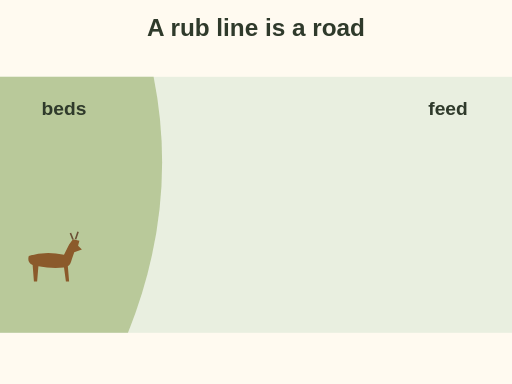
t = 0.00 s
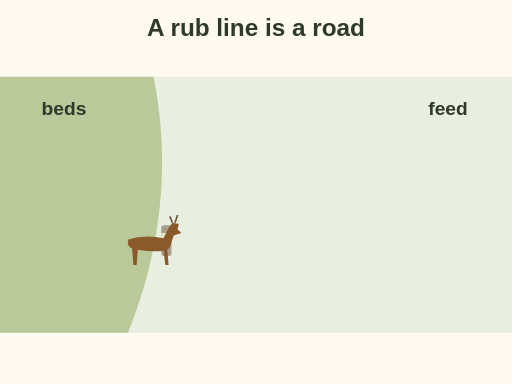
t = 1.00 s
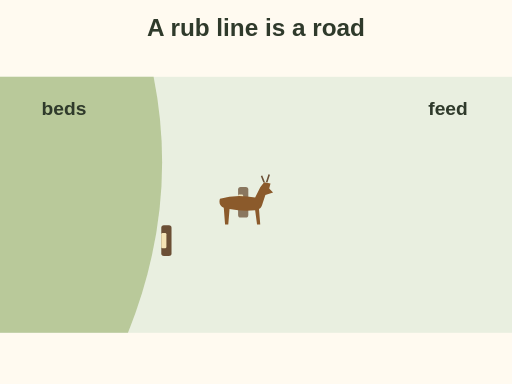
t = 2.00 s
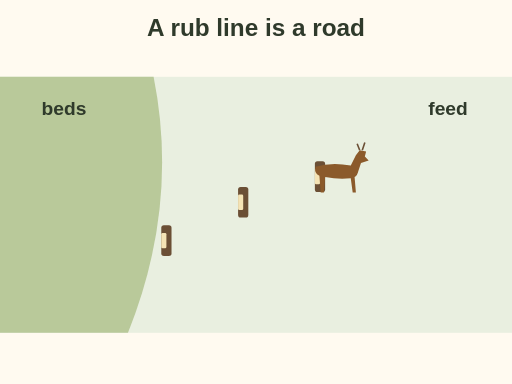
t = 3.00 s
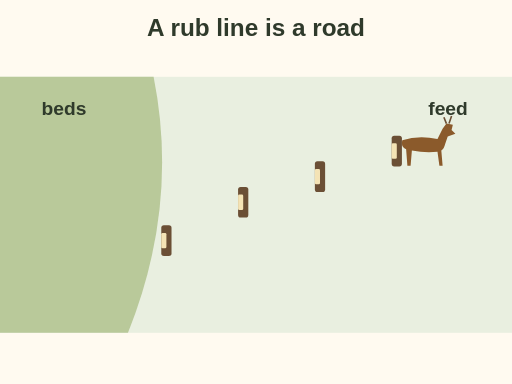
t = 3.90 s
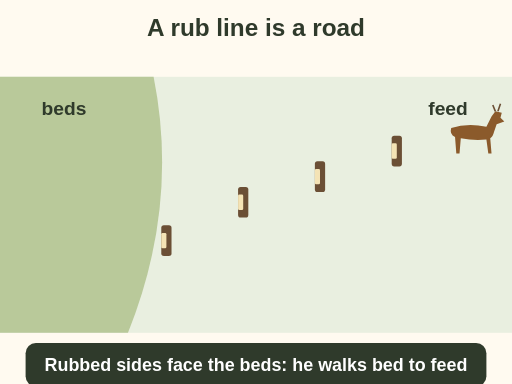
t = 5.00 s

The animated SVG that drew these frames (rendered in a browser with its animation timeline set to each time). Animation: 6 SMIL elements (animate=5,animateMotion=1); one cycle of 5.00 s.

<svg xmlns="http://www.w3.org/2000/svg" viewBox="0 0 400 300" font-family="sans-serif" role="img" aria-label="Animation: a buck walks from the bedding cover toward the feed and rubs four trees along the way. The rubbed side of each faces back toward the beds, so the rub line shows his route from bed to feed.">
<rect x="0" y="0" width="400" height="300" rx="0" fill="#fffaf0"/>
<text x="200" y="28" font-size="19" font-weight="bold" fill="#2f3a2b" text-anchor="middle">A rub line is a road</text>
<rect x="0" y="60" width="400" height="200" rx="0" fill="#e9efe0"/><path d="M0 60 H120 Q140 160 100 260 H0 Z" fill="#b9c99a"/><text x="50" y="90" font-size="15" font-weight="bold" fill="#2f3a2b" text-anchor="middle">beds</text><text x="350" y="90" font-size="15" font-weight="bold" fill="#2f3a2b" text-anchor="middle">feed</text><g opacity="0"><animate attributeName="opacity" from="0" to="1" begin="0.8s" dur="0.4s" fill="freeze"/><rect x="126" y="176" width="8" height="24" rx="2" fill="#6b4f35"/><rect x="126" y="182" width="4" height="12" rx="1" fill="#f4e3b5"/></g><g opacity="0"><animate attributeName="opacity" from="0" to="1" begin="1.7000000000000002s" dur="0.4s" fill="freeze"/><rect x="186" y="146" width="8" height="24" rx="2" fill="#6b4f35"/><rect x="186" y="152" width="4" height="12" rx="1" fill="#f4e3b5"/></g><g opacity="0"><animate attributeName="opacity" from="0" to="1" begin="2.6s" dur="0.4s" fill="freeze"/><rect x="246" y="126" width="8" height="24" rx="2" fill="#6b4f35"/><rect x="246" y="132" width="4" height="12" rx="1" fill="#f4e3b5"/></g><g opacity="0"><animate attributeName="opacity" from="0" to="1" begin="3.5s" dur="0.4s" fill="freeze"/><rect x="306" y="106" width="8" height="24" rx="2" fill="#6b4f35"/><rect x="306" y="112" width="4" height="12" rx="1" fill="#f4e3b5"/></g><g><g transform="translate(0 0) scale(0.5)" fill="#8b5a2b"><path d="M-35 -40 Q-10 -48 20 -42 L28 -58 L34 -66 L44 -64 L42 -56 L48 -50 L36 -46 L32 -34 Q30 -26 26 -24 L28 0 L23 0 L20 -22 Q0 -20 -20 -24 L-22 0 L-27 0 L-29 -26 Q-38 -30 -35 -40 Z"/><path d="M34 -66 L30 -76 M38 -66 L42 -78" stroke="#6b4f35" stroke-width="2.5" fill="none"/></g><animateMotion dur="4.4s" fill="freeze" path="M40 220 L130 205 L190 175 L250 155 L310 135 L370 120"/></g><g opacity="0"><animate attributeName="opacity" from="0" to="1" begin="4.6s" dur="0.4s" fill="freeze"/><rect x="20" y="268" width="360" height="34" rx="8" fill="#2f3a2b"/><text x="200" y="289.6666666666667" font-size="14" font-weight="bold" fill="#fff" text-anchor="middle">Rubbed sides face the beds: he walks bed to feed</text></g>
</svg>
